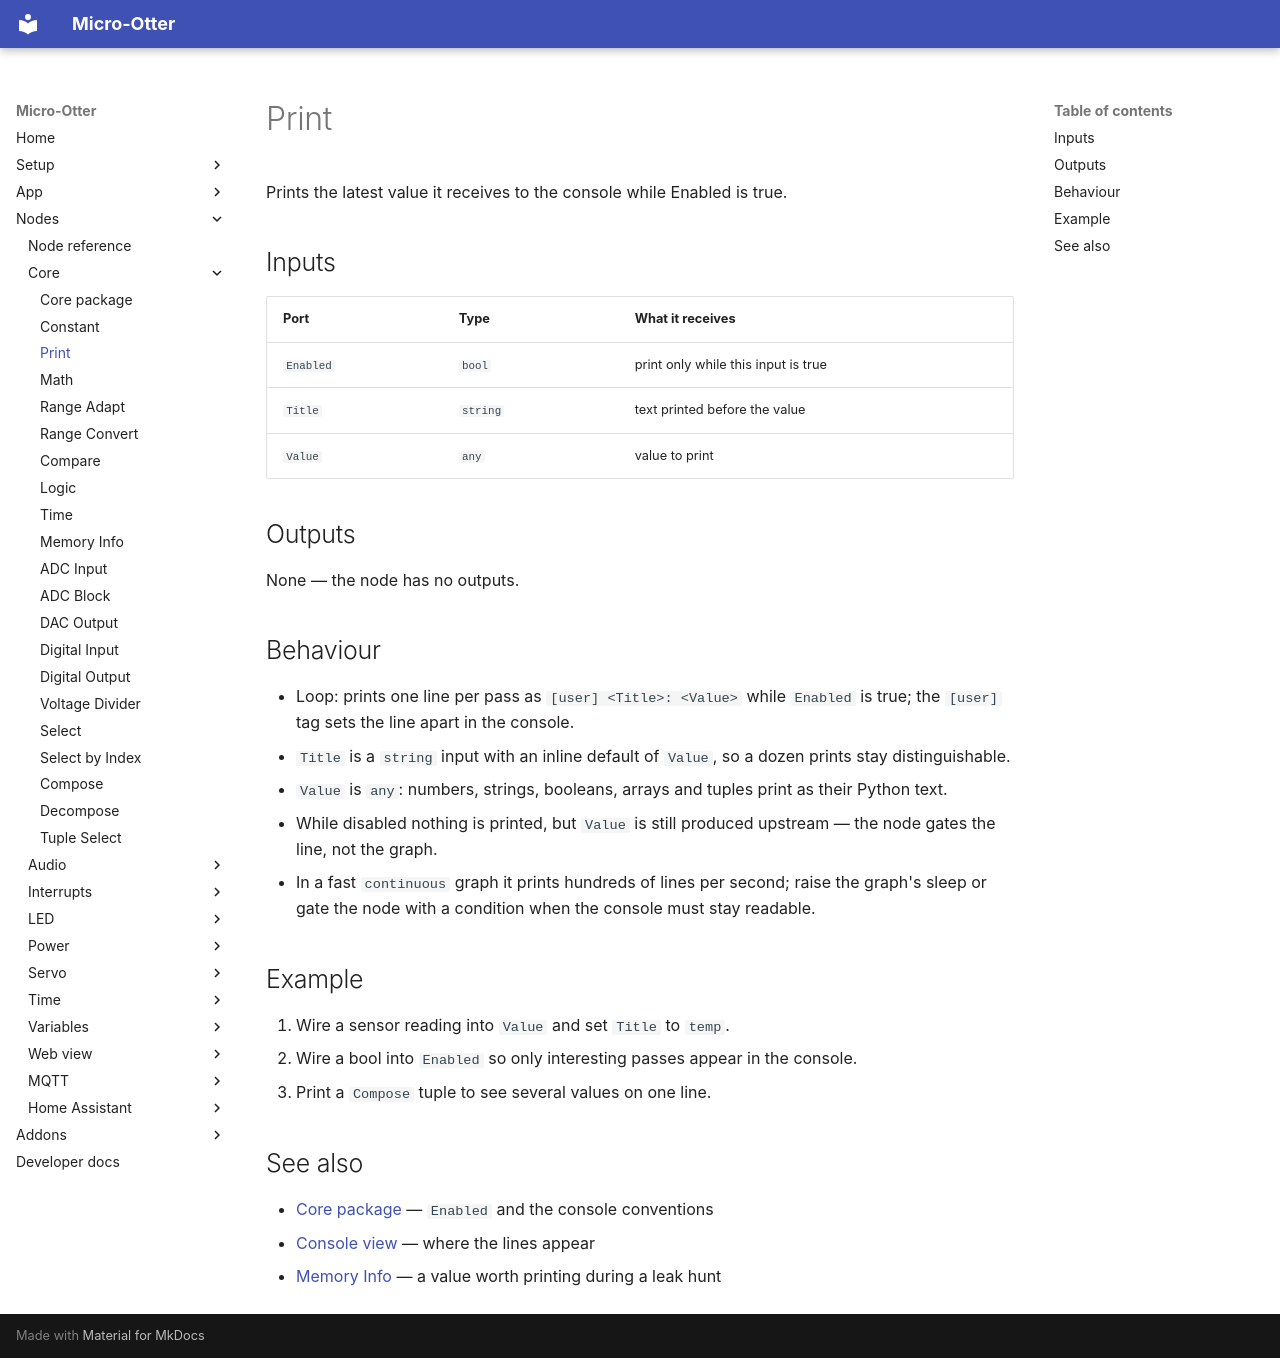

repository: dodeka12/micro-otter · page: nodes/core/print/index.html · generator: mkdocs

# Print

Prints the latest value it receives to the console while Enabled is true.

## Inputs

| Port | Type | What it receives |
|---|---|---|
| `Enabled` | `bool` | print only while this input is true |
| `Title` | `string` | text printed before the value |
| `Value` | `any` | value to print |

## Outputs

None — the node has no outputs.

## Behaviour

- Loop: prints one line per pass as `[user] <Title>: <Value>` while `Enabled` is true; the `[user]` tag
  sets the line apart in the console.
- `Title` is a `string` input with an inline default of `Value`, so a dozen prints stay distinguishable.
- `Value` is `any`: numbers, strings, booleans, arrays and tuples print as their Python text.
- While disabled nothing is printed, but `Value` is still produced upstream — the node gates the line,
  not the graph.
- In a fast `continuous` graph it prints hundreds of lines per second; raise the graph's sleep or gate
  the node with a condition when the console must stay readable.

## Example

1. Wire a sensor reading into `Value` and set `Title` to `temp`.
2. Wire a bool into `Enabled` so only interesting passes appear in the console.
3. Print a `Compose` tuple to see several values on one line.

## See also

- [Core package](index.md) — `Enabled` and the console conventions
- [Console view](../../app/console-view.md) — where the lines appear
- [Memory Info](memoryInfo.md) — a value worth printing during a leak hunt
